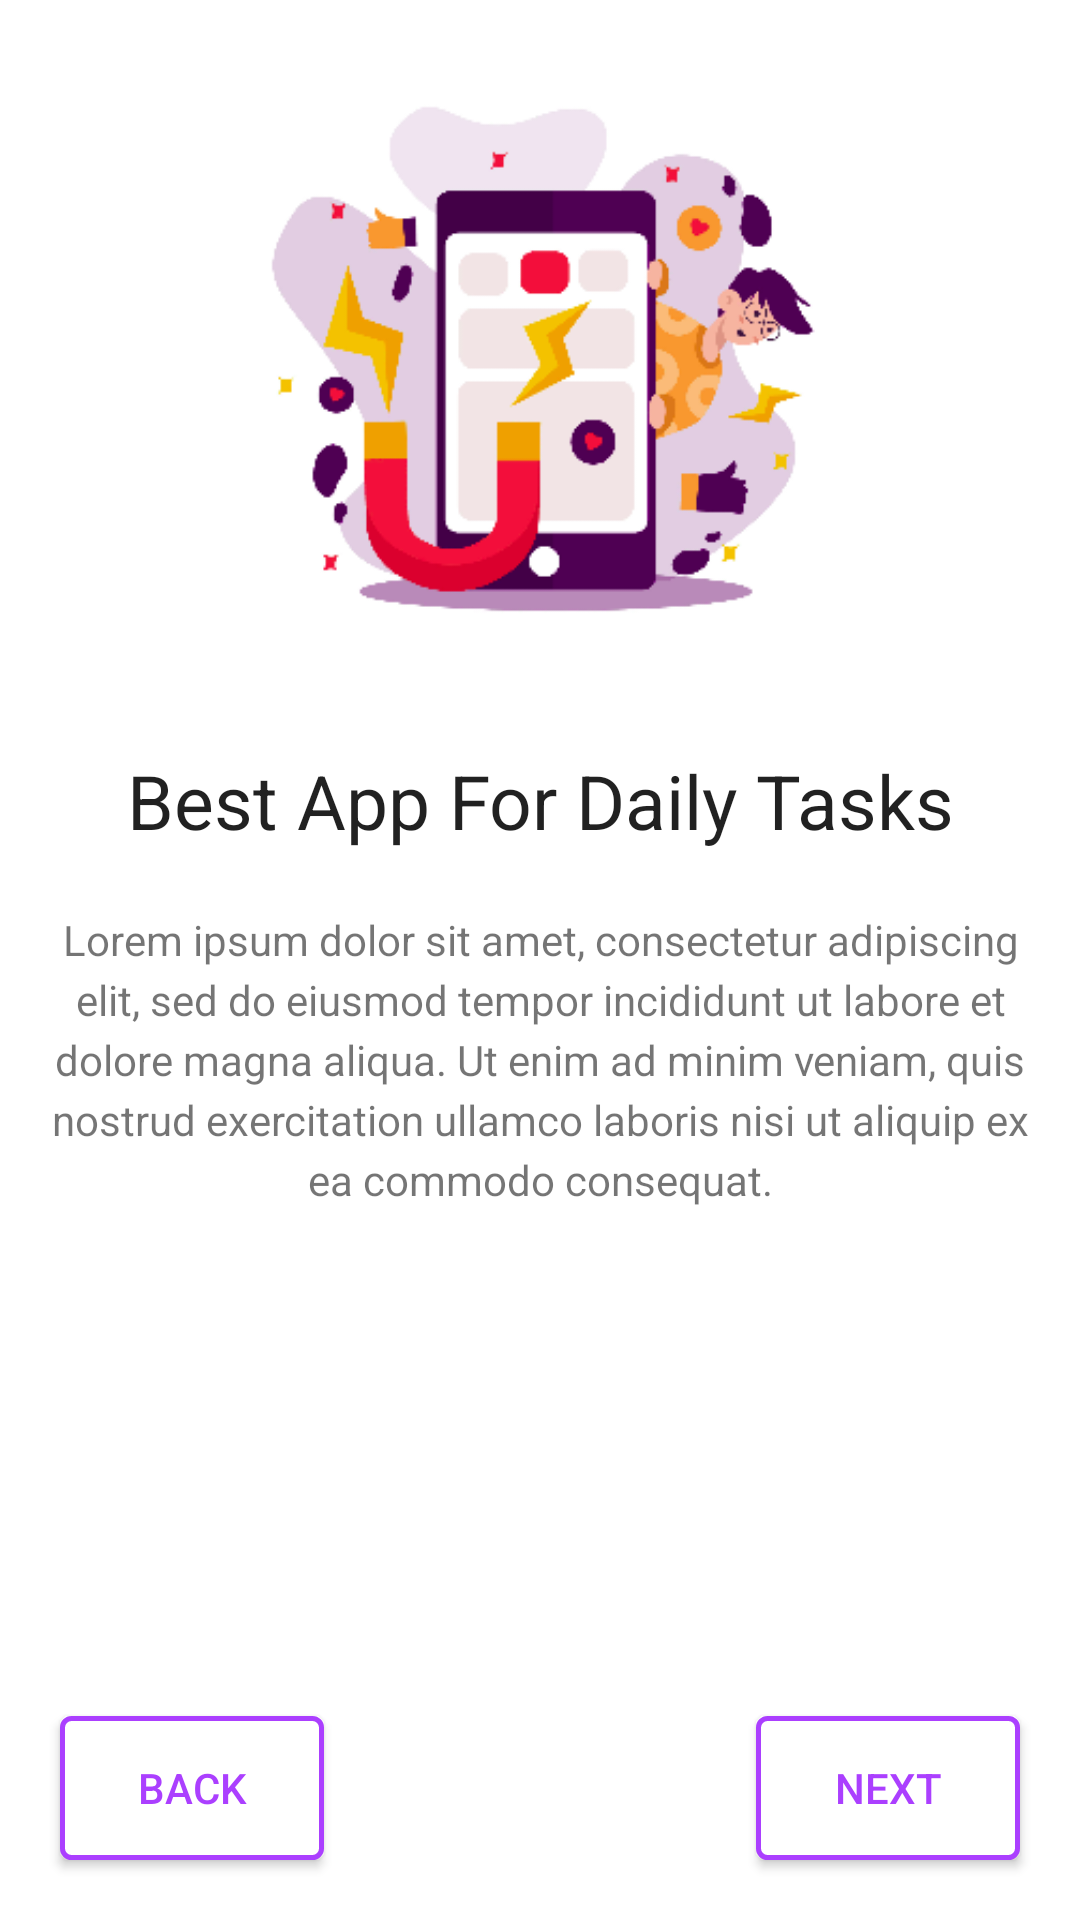

Write the Android layout XML for this screen, with the resource values it uses.
<!-- AndroidManifest.xml: application theme SplashTheme -->
<!-- res/layout/fragment_intro_screen_two.xml -->
<?xml version="1.0" encoding="utf-8"?>
<androidx.constraintlayout.widget.ConstraintLayout xmlns:android="http://schemas.android.com/apk/res/android"
    xmlns:tools="http://schemas.android.com/tools"
    android:layout_width="match_parent"
    android:layout_height="match_parent"
    android:background="#fff"
    xmlns:app="http://schemas.android.com/apk/res-auto"
    tools:context=".IntroScreens.IntroScreenOne">

    
    <ImageView
        android:id="@+id/intro_two_banner"
        android:layout_width="match_parent"
        android:layout_height="250dp"
        app:layout_constraintTop_toTopOf="parent"
        app:layout_constraintLeft_toLeftOf="parent"
        app:layout_constraintRight_toRightOf="parent"
        android:src="@drawable/intro_banner_two"/>

    <TextView
        android:id="@+id/intro_two_heading"
        android:layout_width="match_parent"
        android:layout_height="wrap_content"
        app:layout_constraintTop_toBottomOf="@id/intro_two_banner"
        app:layout_constraintLeft_toLeftOf="parent"
        app:layout_constraintRight_toRightOf="parent"
        android:text="Best App For Daily Tasks"
        android:textSize="25dp"
        android:textAlignment="center"
        android:textAppearance="@style/TextAppearance.AppCompat.Large"/>

    <TextView
        android:layout_width="match_parent"
        android:layout_height="wrap_content"
        app:layout_constraintTop_toBottomOf="@id/intro_two_heading"
        android:layout_marginTop="20dp"
        app:layout_constraintLeft_toLeftOf="parent"
        app:layout_constraintRight_toRightOf="parent"
        android:textAlignment="center"
        android:layout_marginLeft="15dp"
        android:layout_marginRight="15dp"
        android:lineHeight="20dp"
        android:text="Lorem ipsum dolor sit amet, consectetur adipiscing elit, sed do eiusmod tempor incididunt ut labore et dolore magna aliqua. Ut enim ad minim veniam, quis nostrud exercitation ullamco laboris nisi ut aliquip ex ea commodo consequat."/>

    <Button
        android:id="@+id/intro_two_next"
        android:layout_width="wrap_content"
        android:layout_height="wrap_content"
        app:layout_constraintBottom_toBottomOf="parent"
        app:layout_constraintRight_toRightOf="parent"
        android:layout_marginBottom="20dp"
        android:layout_marginRight="20dp"
        android:background="@drawable/loginbuttonbg"
        android:textColor="#AB3FFF"
        android:text="Next"/>

    <Button
        android:id="@+id/intro_two_back"
        android:layout_width="wrap_content"
        android:layout_height="wrap_content"
        app:layout_constraintBottom_toBottomOf="parent"
        app:layout_constraintLeft_toLeftOf="parent"
        android:layout_marginBottom="20dp"
        android:layout_marginLeft="20dp"
        android:background="@drawable/loginbuttonbg"
        android:textColor="#AB3FFF"
        android:text="Back"/>

</androidx.constraintlayout.widget.ConstraintLayout>
<!-- resources referenced by this layout -->
<resources>
  <!-- drawable intro_banner_two: png bitmap (drawable, 25368 bytes) -->
  <!-- drawable loginbuttonbg (drawable) -->
  <?xml version="1.0" encoding="utf-8"?>
  <shape xmlns:android="http://schemas.android.com/apk/res/android"
      android:shape="rectangle">
      <gradient android:startColor="#FFFFFF"
          android:endColor="#fff"
          android:angle="270" />
      <corners android:radius="3dp" />
      <stroke android:width="5px" android:color="#AB3FFF" />
  </shape>
  <style name="SplashTheme" parent="Theme.AppCompat.Light.NoActionBar">
  
      </style>
</resources>
